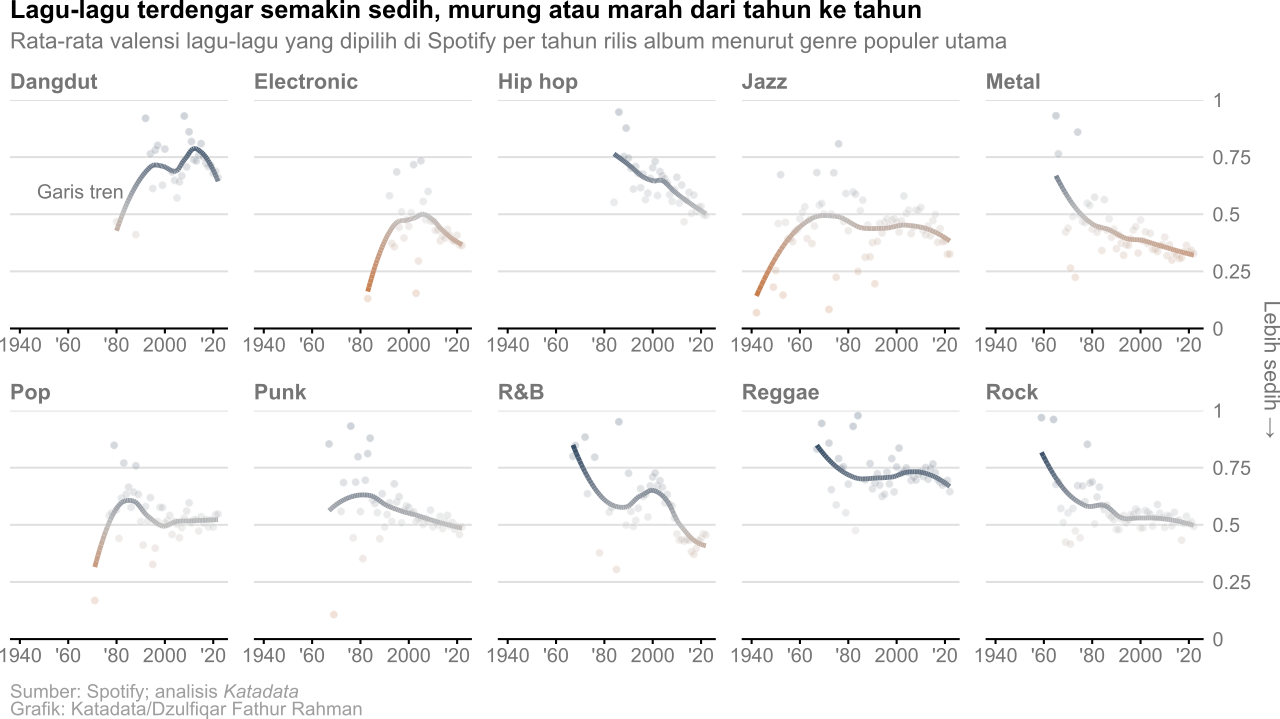

Source data for this figure (header and first rows):
genre, track_album_release_year, valence_mean
dangdut, 1980, 0.4675
dangdut, 1988, 0.411
dangdut, 1992, 0.92
dangdut, 1994, 0.7645
dangdut, 1995, 0.613
dangdut, 1996, 0.7803
dangdut, 1997, 0.8013
dangdut, 1999, 0.627
dangdut, 2000, 0.7851
dangdut, 2003, 0.6855
dangdut, 2004, 0.6483
dangdut, 2005, 0.5714
dangdut, 2006, 0.6417
dangdut, 2007, 0.6681
dangdut, 2008, 0.93
dangdut, 2009, 0.7074
dangdut, 2010, 0.8608
dangdut, 2011, 0.818
dangdut, 2012, 0.7382
dangdut, 2013, 0.7331
dangdut, 2014, 0.758
dangdut, 2015, 0.8091
dangdut, 2016, 0.7501
dangdut, 2017, 0.723
dangdut, 2018, 0.7082
dangdut, 2019, 0.7143
dangdut, 2020, 0.6795
dangdut, 2021, 0.6884
dangdut, 2022, 0.6603
dangdut, NA, 0.7397
electronic, 1983, 0.131
electronic, 1992, 0.581
electronic, 1993, 0.3722
electronic, 1994, 0.3579
electronic, 1995, 0.6853
electronic, 1996, 0.443
electronic, 1997, 0.5102
electronic, 1998, 0.3961
electronic, 1999, 0.4751
electronic, 2000, 0.4469
electronic, 2001, 0.5068
electronic, 2002, 0.717
electronic, 2003, 0.1543
electronic, 2004, 0.2953
electronic, 2005, 0.734
electronic, 2006, 0.5559
electronic, 2007, 0.4762
electronic, 2008, 0.5995
electronic, 2009, 0.4705
electronic, 2010, 0.4704
electronic, 2011, 0.4299
electronic, 2012, 0.4306
electronic, 2013, 0.3835
electronic, 2014, 0.405
electronic, 2015, 0.3946
electronic, 2016, 0.4336
electronic, 2017, 0.4083
electronic, 2018, 0.3874
electronic, 2019, 0.381
electronic, 2020, 0.4078
... 427 more rows
